Run: headless pygame with SDL's dummy video driver; simulated clock (each Clock.tick advances the game by its frame time, no real sleeping); random seed 0; keys injected as events and as key.get_pressed() state; no mouse input.
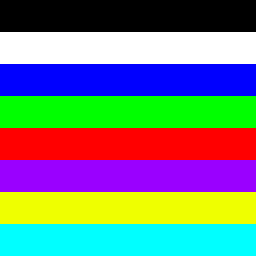
Frame 1 of 4 · flips 1–60 · no input
Frame 2 of 4 · flips 61–180 · tapped SPACE, RETURN · held RIGHT (→), D · screen unchanged from frame 1, image omitted
Frame 3 of 4 · flips 181–300 · held DOWN (↓), S · screen unchanged from frame 2, image omitted
Frame 4 of 4 · flips 301–420 · held LEFT (←), A, UP (↑), W · screen unchanged from frame 3, image omitted

The pygame program that drew these frames:

import pygame

pygame.init()

BLACK = ( 0, 0, 0 )
WHITE = ( 255, 255, 255 )
BLUE = ( 0, 0, 255 )
GREEN = ( 0, 255, 0 )
RED = ( 255, 0, 0 )
PURPLE = ( 154, 0, 255 )
YELLOW = ( 239, 255, 0 )
CYAN = ( 0, 255, 255 )

size = ( 256, 256 )
screen = pygame.display.set_mode( size )

pygame.display.set_caption( "Pixels" )

done = False
clock = pygame.time.Clock()

while not done:

    for event in pygame.event.get():
        if event.type == pygame.QUIT:
            done = True

    screen.fill( WHITE )

    # pygame.draw.rect( screen, BLACK, [ 0, 0, 1, 1 ], 1 )
    surface = pygame.Surface( ( 8, 8 ) )

    for i in range( 0, 8 ):
        surface.set_at( [ i, 0 ], BLACK )
        surface.set_at( [ i, 1 ], WHITE )
        surface.set_at( [ i, 2 ], BLUE )
        surface.set_at( [ i, 3 ], GREEN )
        surface.set_at( [ i, 4 ], RED )
        surface.set_at( [ i, 5 ], PURPLE )
        surface.set_at( [ i, 6 ], YELLOW )
        surface.set_at( [ i, 7 ], CYAN )

    surface = pygame.transform.scale( surface, ( 256, 256 ) )
    screen.blit( surface, ( 0, 0 ) )

    pygame.display.flip()

    clock.tick( 60 )

pygame.quit()
